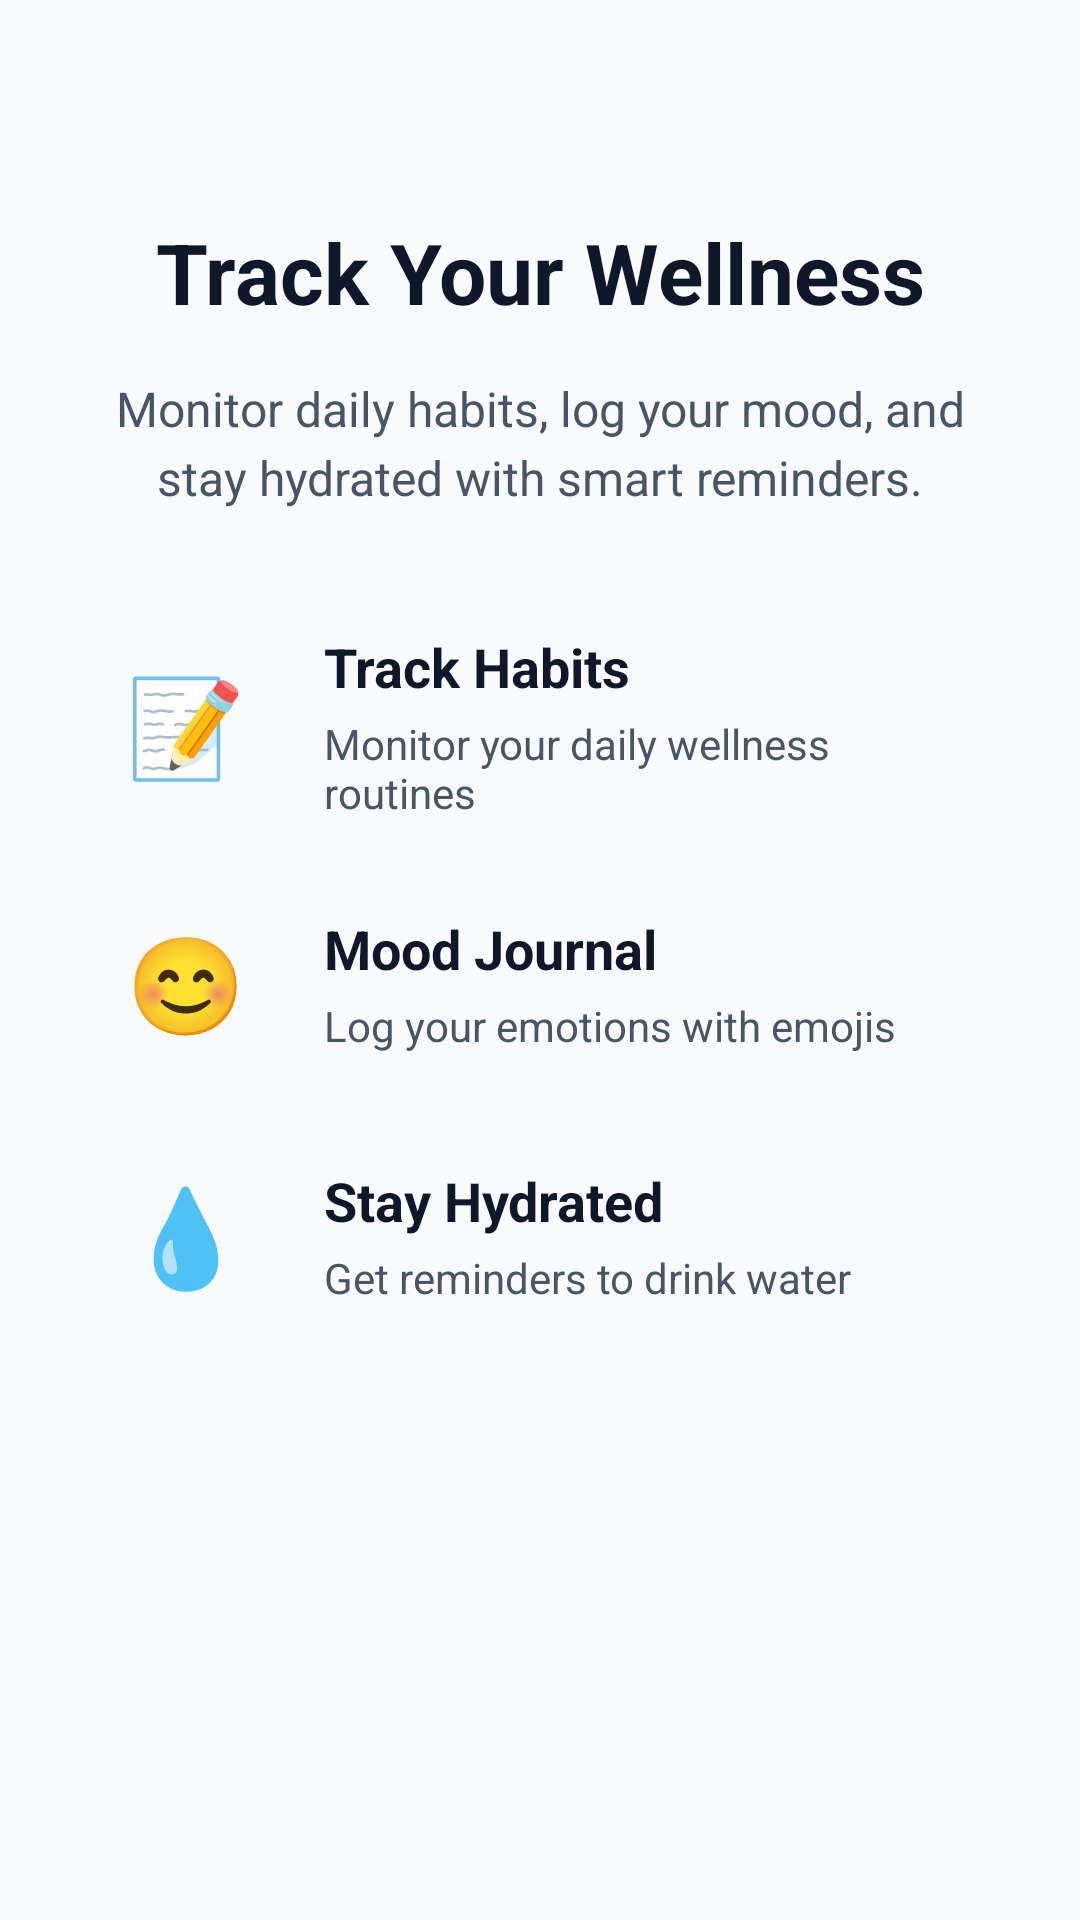

Produce the Android XML layout that renders to this screen, including the resource entries it uses.
<!-- AndroidManifest.xml: application theme Theme.HabitTrackerApplication -->
<!-- res/layout/fragment_onboarding_features.xml -->
<?xml version="1.0" encoding="utf-8"?>
<ScrollView xmlns:android="http://schemas.android.com/apk/res/android"
    xmlns:app="http://schemas.android.com/apk/res-auto"
    xmlns:tools="http://schemas.android.com/tools"
    android:layout_width="match_parent"
    android:layout_height="match_parent"
    android:background="@color/background"
    tools:context=".onboarding.OnboardingFeaturesFragment">

    <androidx.constraintlayout.widget.ConstraintLayout
        android:layout_width="match_parent"
        android:layout_height="wrap_content"
        android:padding="32dp">

        <TextView
            android:id="@+id/titleText"
            android:layout_width="0dp"
            android:layout_height="wrap_content"
            android:layout_marginTop="40dp"
            android:gravity="center"
            android:text="@string/onboarding_features_title"
            android:textColor="@color/text_primary"
            android:textSize="28sp"
            android:textStyle="bold"
            app:layout_constraintEnd_toEndOf="parent"
            app:layout_constraintStart_toStartOf="parent"
            app:layout_constraintTop_toTopOf="parent" />

        <TextView
            android:id="@+id/descriptionText"
            android:layout_width="0dp"
            android:layout_height="wrap_content"
            android:layout_marginTop="16dp"
            android:gravity="center"
            android:lineSpacingExtra="4dp"
            android:text="@string/onboarding_features_description"
            android:textColor="@color/text_secondary"
            android:textSize="16sp"
            app:layout_constraintEnd_toEndOf="parent"
            app:layout_constraintStart_toStartOf="parent"
            app:layout_constraintTop_toBottomOf="@+id/titleText" />

        
        <LinearLayout
            android:id="@+id/feature1Container"
            android:layout_width="0dp"
            android:layout_height="wrap_content"
            android:layout_marginTop="40dp"
            android:orientation="horizontal"
            android:gravity="center_vertical"
            app:layout_constraintEnd_toEndOf="parent"
            app:layout_constraintStart_toStartOf="parent"
            app:layout_constraintTop_toBottomOf="@+id/descriptionText">

            <TextView
                android:id="@+id/feature1Icon"
                android:layout_width="60dp"
                android:layout_height="60dp"
                android:gravity="center"
                android:text="📝"
                android:textSize="32sp" />

            <LinearLayout
                android:layout_width="0dp"
                android:layout_height="wrap_content"
                android:layout_marginStart="16dp"
                android:layout_weight="1"
                android:orientation="vertical">

                <TextView
                    android:id="@+id/feature1Title"
                    android:layout_width="wrap_content"
                    android:layout_height="wrap_content"
                    android:text="Track Habits"
                    android:textColor="@color/text_primary"
                    android:textSize="18sp"
                    android:textStyle="bold" />

                <TextView
                    android:id="@+id/feature1Description"
                    android:layout_width="wrap_content"
                    android:layout_height="wrap_content"
                    android:layout_marginTop="4dp"
                    android:text="Monitor your daily wellness routines"
                    android:textColor="@color/text_secondary"
                    android:textSize="14sp" />

            </LinearLayout>

        </LinearLayout>

        
        <LinearLayout
            android:id="@+id/feature2Container"
            android:layout_width="0dp"
            android:layout_height="wrap_content"
            android:layout_marginTop="24dp"
            android:orientation="horizontal"
            android:gravity="center_vertical"
            app:layout_constraintEnd_toEndOf="parent"
            app:layout_constraintStart_toStartOf="parent"
            app:layout_constraintTop_toBottomOf="@+id/feature1Container">

            <TextView
                android:id="@+id/feature2Icon"
                android:layout_width="60dp"
                android:layout_height="60dp"
                android:gravity="center"
                android:text="😊"
                android:textSize="32sp" />

            <LinearLayout
                android:layout_width="0dp"
                android:layout_height="wrap_content"
                android:layout_marginStart="16dp"
                android:layout_weight="1"
                android:orientation="vertical">

                <TextView
                    android:id="@+id/feature2Title"
                    android:layout_width="wrap_content"
                    android:layout_height="wrap_content"
                    android:text="Mood Journal"
                    android:textColor="@color/text_primary"
                    android:textSize="18sp"
                    android:textStyle="bold" />

                <TextView
                    android:id="@+id/feature2Description"
                    android:layout_width="wrap_content"
                    android:layout_height="wrap_content"
                    android:layout_marginTop="4dp"
                    android:text="Log your emotions with emojis"
                    android:textColor="@color/text_secondary"
                    android:textSize="14sp" />

            </LinearLayout>

        </LinearLayout>

        
        <LinearLayout
            android:id="@+id/feature3Container"
            android:layout_width="0dp"
            android:layout_height="wrap_content"
            android:layout_marginTop="24dp"
            android:layout_marginBottom="40dp"
            android:orientation="horizontal"
            android:gravity="center_vertical"
            app:layout_constraintEnd_toEndOf="parent"
            app:layout_constraintStart_toStartOf="parent"
            app:layout_constraintTop_toBottomOf="@+id/feature2Container">

            <TextView
                android:id="@+id/feature3Icon"
                android:layout_width="60dp"
                android:layout_height="60dp"
                android:gravity="center"
                android:text="💧"
                android:textSize="32sp" />

            <LinearLayout
                android:layout_width="0dp"
                android:layout_height="wrap_content"
                android:layout_marginStart="16dp"
                android:layout_weight="1"
                android:orientation="vertical">

                <TextView
                    android:id="@+id/feature3Title"
                    android:layout_width="wrap_content"
                    android:layout_height="wrap_content"
                    android:text="Stay Hydrated"
                    android:textColor="@color/text_primary"
                    android:textSize="18sp"
                    android:textStyle="bold" />

                <TextView
                    android:id="@+id/feature3Description"
                    android:layout_width="wrap_content"
                    android:layout_height="wrap_content"
                    android:layout_marginTop="4dp"
                    android:text="Get reminders to drink water"
                    android:textColor="@color/text_secondary"
                    android:textSize="14sp" />

            </LinearLayout>

        </LinearLayout>

    </androidx.constraintlayout.widget.ConstraintLayout>

</ScrollView>
<!-- resources referenced by this layout -->
<resources>
  <color name="background">#FFF8FAFC</color>
  <color name="text_primary">#FF0F172A</color>
  <color name="text_secondary">#FF475569</color>
  <string name="onboarding_features_description">Monitor daily habits, log your mood, and stay hydrated with smart reminders.</string>
  <string name="onboarding_features_title">Track Your Wellness</string>
  <style name="Theme.HabitTrackerApplication" parent="Base.Theme.HabitTrackerApplication" />
  <style name="Base.Theme.HabitTrackerApplication" parent="Theme.Material3.DayNight.NoActionBar">
          
          <item name="colorPrimary">@color/primary</item>
          <item name="colorOnPrimary">@color/white</item>
          <item name="colorPrimaryContainer">@color/primary_light</item>
          <item name="colorOnPrimaryContainer">@color/text_primary</item>
          <item name="colorSurface">@color/surface</item>
          <item name="colorOnSurface">@color/text_primary</item>
      </style>
  <color name="primary">#FF6366F1</color>
  <color name="white">#FFFFFFFF</color>
  <color name="primary_light">#FF818CF8</color>
  <color name="surface">#FFFFFFFF</color>
</resources>
